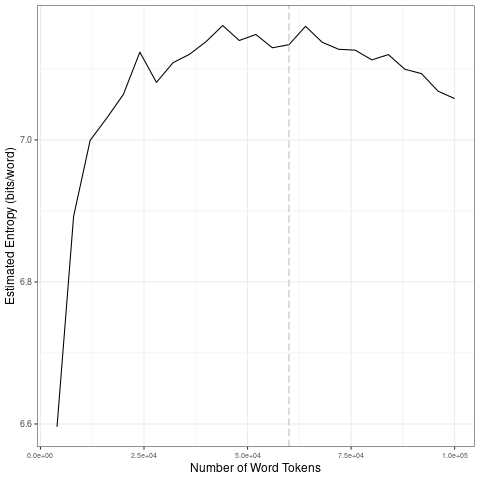

The table this chart was drawn from, first rows:
file, entropy.Corpus.Size, entropy.Entropy, sd.Corpus.Size, sd.SD
data/covid-clean/2020_by_es/2020-06-18_t…, 4000, 6.596, 20000, 0.1904
data/covid-clean/2020_by_es/2020-06-18_t…, 8000, 6.892, 40000, 0.0215
data/covid-clean/2020_by_es/2020-06-18_t…, 12000, 6.999, 60000, 0.01244
data/covid-clean/2020_by_es/2020-06-18_t…, 16000, 7.031, 80000, 0.01756
data/covid-clean/2020_by_es/2020-06-18_t…, 20000, 7.064, 1e+05, 0.02479
data/covid-clean/2020_by_es/2020-06-18_t…, 24000, 7.124, 20000, 0.1904
data/covid-clean/2020_by_es/2020-06-18_t…, 28000, 7.081, 40000, 0.0215
data/covid-clean/2020_by_es/2020-06-18_t…, 32000, 7.109, 60000, 0.01244
data/covid-clean/2020_by_es/2020-06-18_t…, 36000, 7.121, 80000, 0.01756
data/covid-clean/2020_by_es/2020-06-18_t…, 40000, 7.139, 1e+05, 0.02479
data/covid-clean/2020_by_es/2020-06-18_t…, 44000, 7.161, 20000, 0.1904
data/covid-clean/2020_by_es/2020-06-18_t…, 48000, 7.14, 40000, 0.0215
data/covid-clean/2020_by_es/2020-06-18_t…, 52000, 7.148, 60000, 0.01244
data/covid-clean/2020_by_es/2020-06-18_t…, 56000, 7.13, 80000, 0.01756
data/covid-clean/2020_by_es/2020-06-18_t…, 60000, 7.134, 1e+05, 0.02479
data/covid-clean/2020_by_es/2020-06-18_t…, 64000, 7.16, 20000, 0.1904
data/covid-clean/2020_by_es/2020-06-18_t…, 68000, 7.138, 40000, 0.0215
data/covid-clean/2020_by_es/2020-06-18_t…, 72000, 7.128, 60000, 0.01244
data/covid-clean/2020_by_es/2020-06-18_t…, 76000, 7.126, 80000, 0.01756
data/covid-clean/2020_by_es/2020-06-18_t…, 80000, 7.113, 1e+05, 0.02479
data/covid-clean/2020_by_es/2020-06-18_t…, 84000, 7.12, 20000, 0.1904
data/covid-clean/2020_by_es/2020-06-18_t…, 88000, 7.099, 40000, 0.0215
data/covid-clean/2020_by_es/2020-06-18_t…, 92000, 7.093, 60000, 0.01244
data/covid-clean/2020_by_es/2020-06-18_t…, 96000, 7.069, 80000, 0.01756
data/covid-clean/2020_by_es/2020-06-18_t…, 1e+05, 7.058, 1e+05, 0.02479
